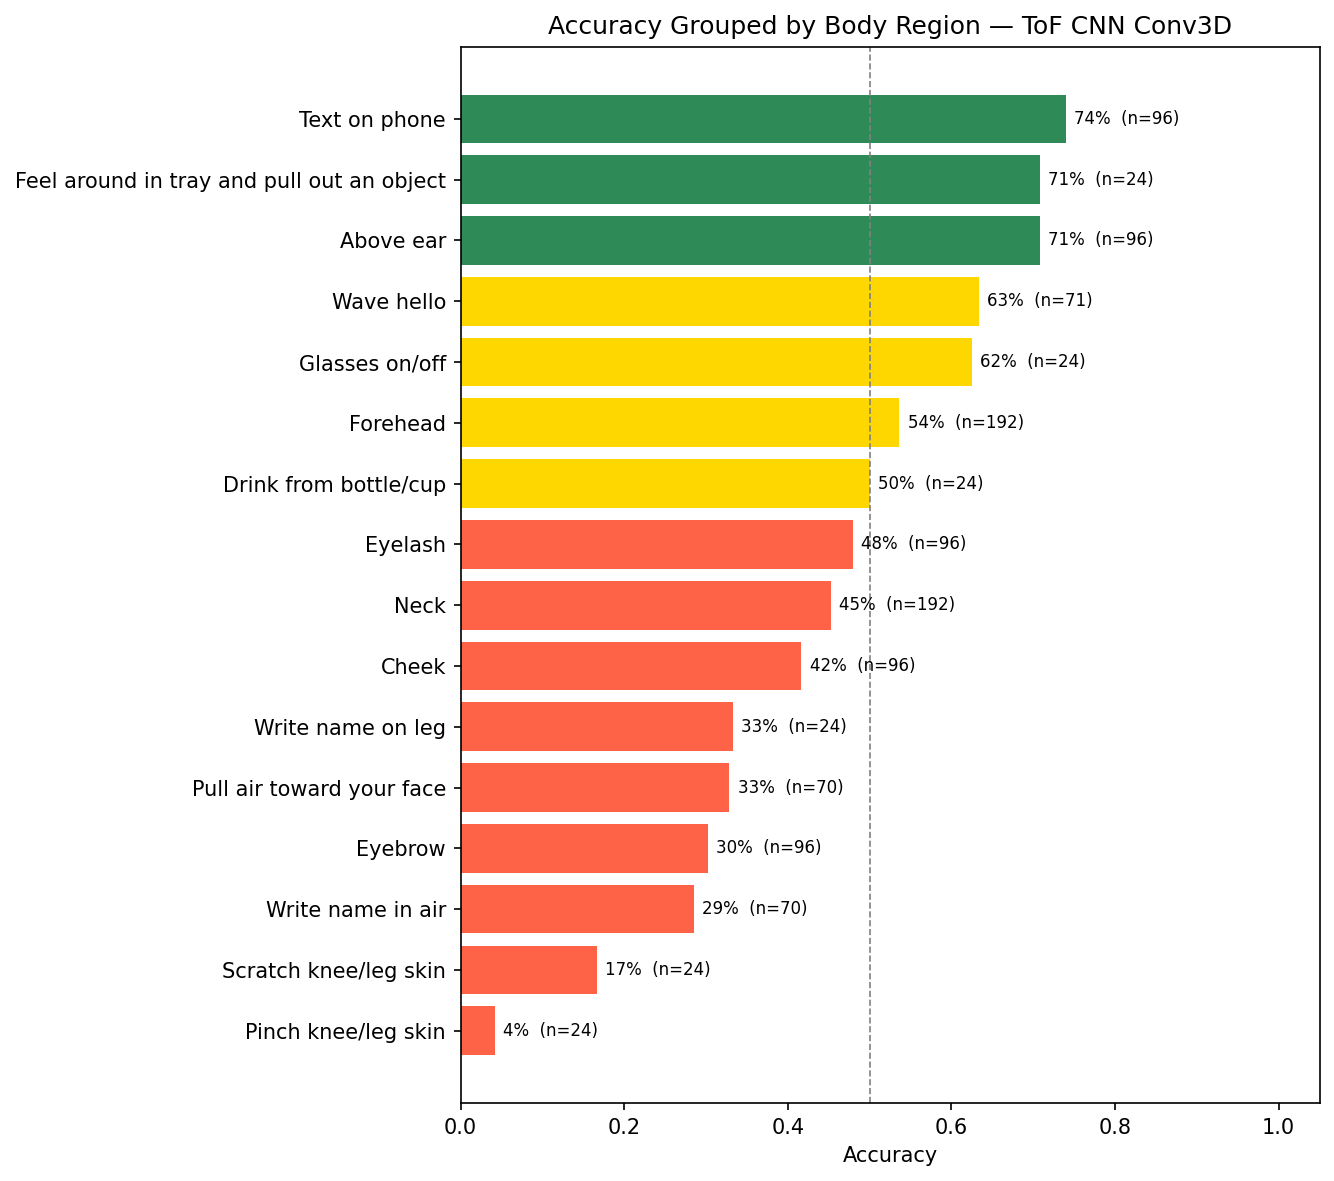

The file beside this chart, header and first rows:
true_region, correct, total, accuracy
Pinch knee/leg skin, 1, 24, 0.04167
Scratch knee/leg skin, 4, 24, 0.1667
Write name in air, 20, 70, 0.2857
Eyebrow, 29, 96, 0.3021
Pull air toward your face, 23, 70, 0.3286
Write name on leg, 8, 24, 0.3333
Cheek, 40, 96, 0.4167
Neck, 87, 192, 0.4531
Eyelash, 46, 96, 0.4792
Drink from bottle/cup, 12, 24, 0.5
Forehead, 103, 192, 0.5365
Glasses on/off, 15, 24, 0.625
Wave hello, 45, 71, 0.6338
Above ear, 68, 96, 0.7083
Feel around in tray and pull out an obje…, 17, 24, 0.7083
Text on phone, 71, 96, 0.7396
